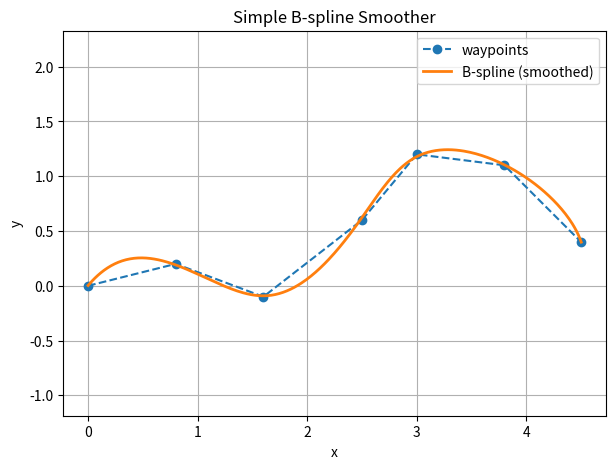

Reproduce this figure in Python.
# simple_bspline_smoother.py
"""
Simple B-spline path smoother (easy to explain in interviews).

Dependencies:
  - numpy
  - scipy (scipy.interpolate.splprep, splev)
  - (optional) matplotlib for plotting when run as __main__
"""

import numpy as np

try:
    from scipy.interpolate import splprep, splev
except Exception as e:
    raise ImportError("Install scipy: pip install scipy") from e


def bspline_smooth(waypoints, num_samples=200, smoothing=0.0, degree=3):
    """
    Fit a 2D B-spline to `waypoints` and return `num_samples` points sampled
    uniformly along the curve (approx. equal spacing in space).

    Args:
      waypoints: list or array of (x, y) pairs, length >= 2
      num_samples: how many points to return along the smooth curve
      smoothing: smoothing factor passed to scipy.splprep (0.0 = interpolate)
      degree: spline degree (3 = cubic is typical)

    Returns:
      samples: numpy array shape (num_samples, 2) containing (x, y) points
    """
    pts = np.asarray(waypoints, dtype=float)
    if pts.ndim != 2 or pts.shape[1] != 2:
        raise ValueError("waypoints must be shape (N, 2)")
    if pts.shape[0] < 2:
        raise ValueError("need at least 2 waypoints")

    # make sure degree is not larger than possible
    k = min(degree, pts.shape[0] - 1)

    # 1) Fit parametric B-spline to x(t), y(t)
    tck, u = splprep([pts[:, 0], pts[:, 1]], s=smoothing, k=k)

    # 2) Dense sampling in spline parameter space to approximate arc length
    dense = max(1000, num_samples * 6)
    u_dense = np.linspace(0.0, 1.0, dense)
    xy_dense = np.vstack(splev(u_dense, tck, der=0)).T  # (dense, 2)

    # 3) Compute cumulative distances along dense samples (arc-length)
    segs = np.linalg.norm(np.diff(xy_dense, axis=0), axis=1)
    s_dense = np.concatenate(([0.0], np.cumsum(segs)))
    total_length = s_dense[-1]
    if total_length <= 0:
        # degenerate case: all waypoints equal
        return np.repeat(xy_dense[:1], num_samples, axis=0)

    # 4) Create uniform arc-length targets and invert to parameter u
    s_targets = np.linspace(0.0, total_length, num_samples)
    u_samples = np.interp(s_targets, s_dense, u_dense)

    # 5) Evaluate spline at inverted parameters to get uniformly spaced points
    x_samples, y_samples = splev(u_samples, tck, der=0)
    samples = np.vstack((x_samples, y_samples)).T
    return samples


# --------------------------
# Minimal example / demo
# --------------------------
if __name__ == "__main__":
    import matplotlib.pyplot as plt

    waypoints = [
        (0.0, 0.0),
        (0.8, 0.2),
        (1.6, -0.1),
        (2.5, 0.6),
        (3.0, 1.2),
        (3.8, 1.1),
        (4.5, 0.4),
    ]

    smooth = bspline_smooth(waypoints, num_samples=300, smoothing=0.001)
    wp = np.array(waypoints)

    plt.figure(figsize=(7, 5))
    plt.plot(wp[:, 0], wp[:, 1], "o--", label="waypoints")
    plt.plot(smooth[:, 0], smooth[:, 1], "-", linewidth=2, label="B-spline (smoothed)")
    plt.axis("equal")
    plt.legend()
    plt.title("Simple B-spline Smoother")
    plt.xlabel("x")
    plt.ylabel("y")
    plt.grid(True)
    plt.show()
